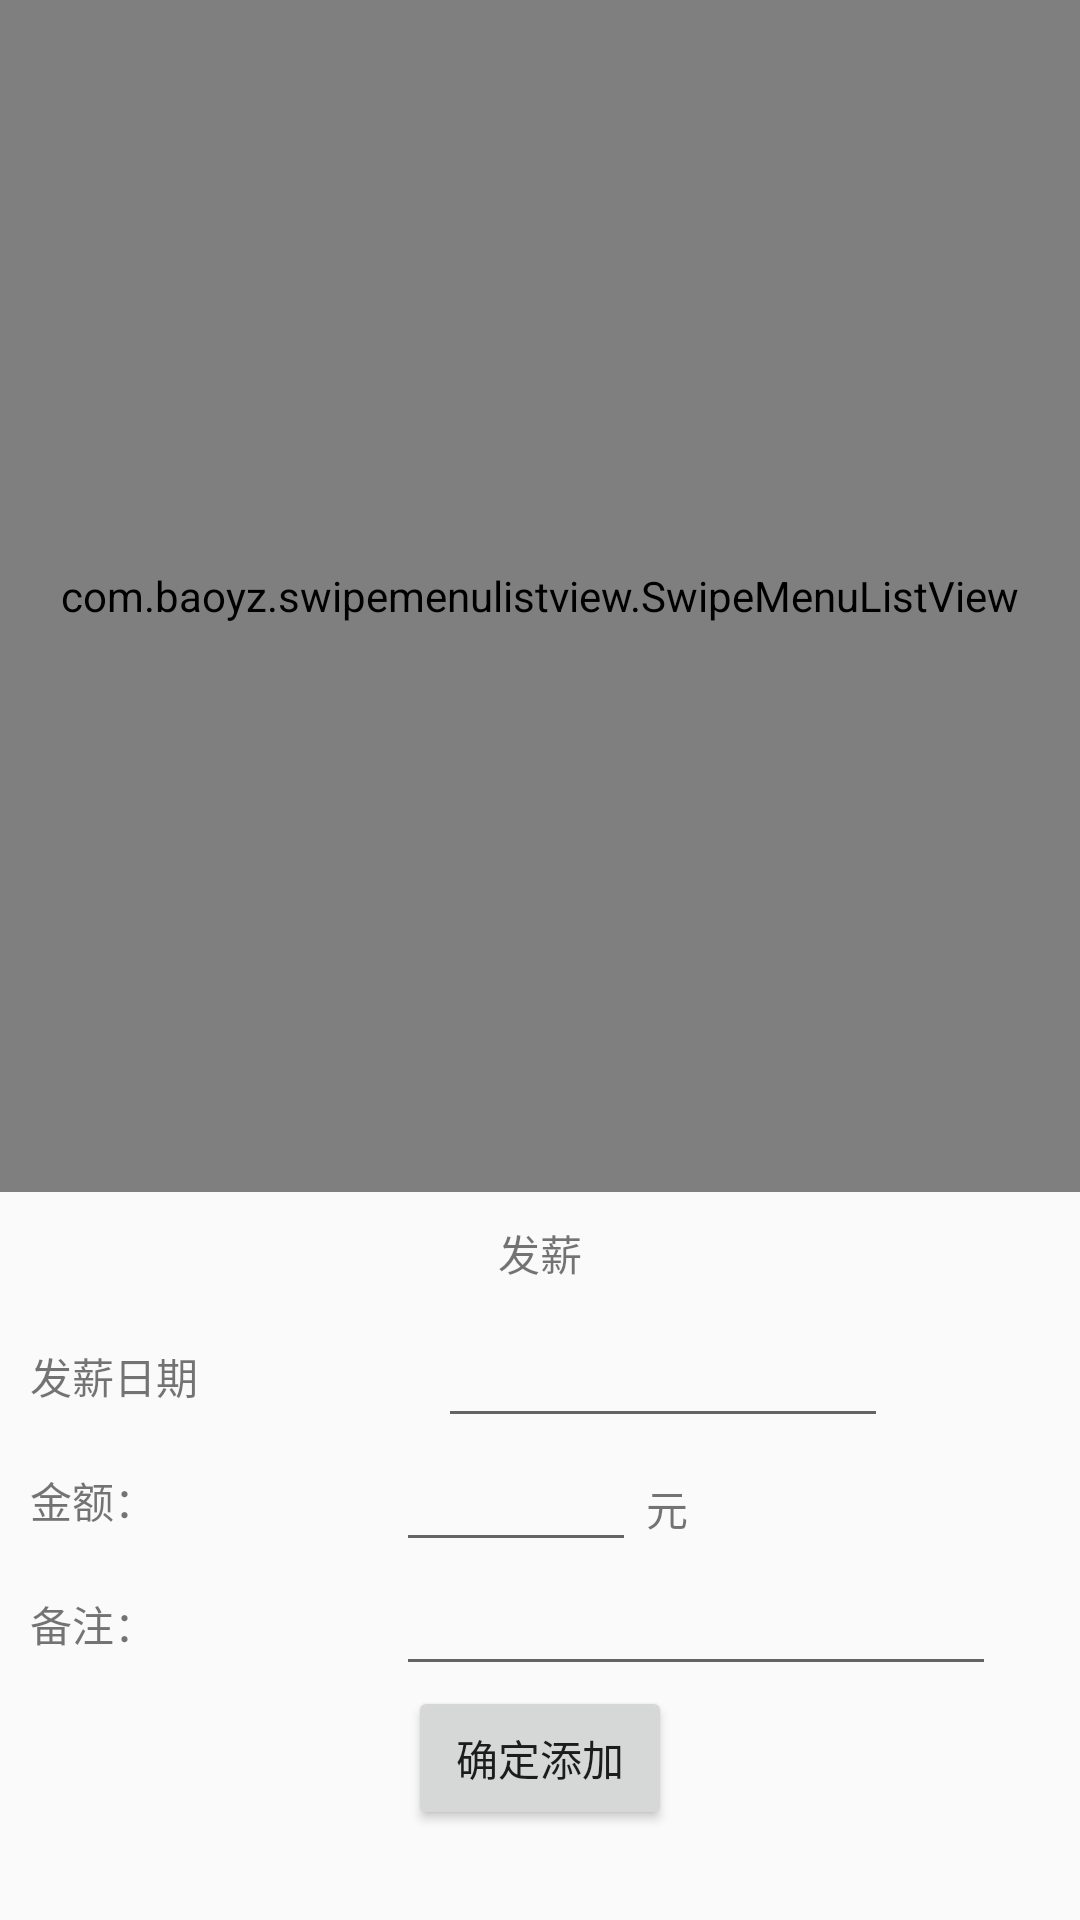

The Android layout XML behind this screen, and the referenced resources:
<!-- AndroidManifest.xml: application theme AppTheme -->
<!-- res/layout/givesalary_fragment.xml -->
<?xml version="1.0" encoding="utf-8"?>

<LinearLayout xmlns:android="http://schemas.android.com/apk/res/android"
    android:orientation="vertical" android:layout_width="match_parent"
    android:focusable="true"
    android:focusableInTouchMode="true"
    android:layout_height="match_parent">
    <com.baoyz.swipemenulistview.SwipeMenuListView
        android:id="@+id/givesalary_swipemeaulistview"
        android:layout_width="match_parent"
        android:layout_height="0dp"
        android:layout_weight="1"/>
    <TextView
        android:paddingTop="10dp"
        android:paddingBottom="10dp"
        android:text="发薪"
        android:gravity="center_horizontal"
        android:layout_width="match_parent"
        android:layout_height="wrap_content" />
    <LinearLayout
        android:orientation="horizontal"
        android:layout_width="match_parent"
        android:layout_height="wrap_content">
        <TextView
            android:text="发薪日期"
            android:paddingLeft="10dp"
            android:gravity="center_vertical|center_horizontal"
            android:layout_width="wrap_content"
            android:layout_height="match_parent" />
        <EditText
            android:id="@+id/givensalary_timeEditText"
            android:layout_marginLeft="80dp"
            android:layout_width="150dp"
            android:layout_height="wrap_content" />
    </LinearLayout>
    <LinearLayout
        android:orientation="horizontal"
        android:layout_width="match_parent"
        android:layout_height="wrap_content">
        <TextView
            android:text="金额："
            android:paddingLeft="10dp"
            android:gravity="center_vertical|center_horizontal"
            android:layout_width="wrap_content"
            android:layout_height="match_parent" />
        <EditText
            android:id="@+id/givensalary_priceEditText"
            android:layout_marginLeft="80dp"
            android:layout_width="80dp"
            android:singleLine="true"
            android:numeric="integer"
            android:imeOptions="actionDone"
            android:layout_height="wrap_content" />
        <TextView
            android:text=" 元"
            android:layout_width="wrap_content"
            android:layout_height="wrap_content" />
    </LinearLayout>
    <LinearLayout
        android:orientation="horizontal"
        android:layout_width="match_parent"
        android:layout_height="wrap_content">
        <TextView
            android:text="备注："
            android:paddingLeft="10dp"
            android:gravity="center_vertical|center_horizontal"
            android:layout_width="wrap_content"
            android:layout_height="match_parent" />
        <EditText
            android:id="@+id/givensalary_remarkEditText"
            android:layout_marginLeft="80dp"
            android:layout_width="200dp"
            android:singleLine="true"
            android:imeOptions="actionDone"
            android:layout_height="wrap_content" />
    </LinearLayout>
    <Button
        android:id="@+id/givensalary_addbtn"
        android:text="确定添加"
        android:layout_marginBottom="30dp"
        android:layout_gravity="center_horizontal|center_vertical"
        android:gravity="center_horizontal|center_vertical"
        android:layout_width="wrap_content"
        android:layout_height="wrap_content" />
</LinearLayout>
<!-- resources referenced by this layout -->
<resources>
  <style name="AppTheme" parent="Theme.AppCompat.Light.NoActionBar">
          
          <item name="colorPrimary">@color/colorPrimary</item>
          <item name="colorPrimaryDark">@color/colorPrimaryDark</item>
          <item name="colorAccent">@color/colorAccent</item>
  
      </style>
  <color name="colorPrimary">#3F51B5</color>
  <color name="colorPrimaryDark">#303F9F</color>
  <color name="colorAccent">#FF4081</color>
</resources>
